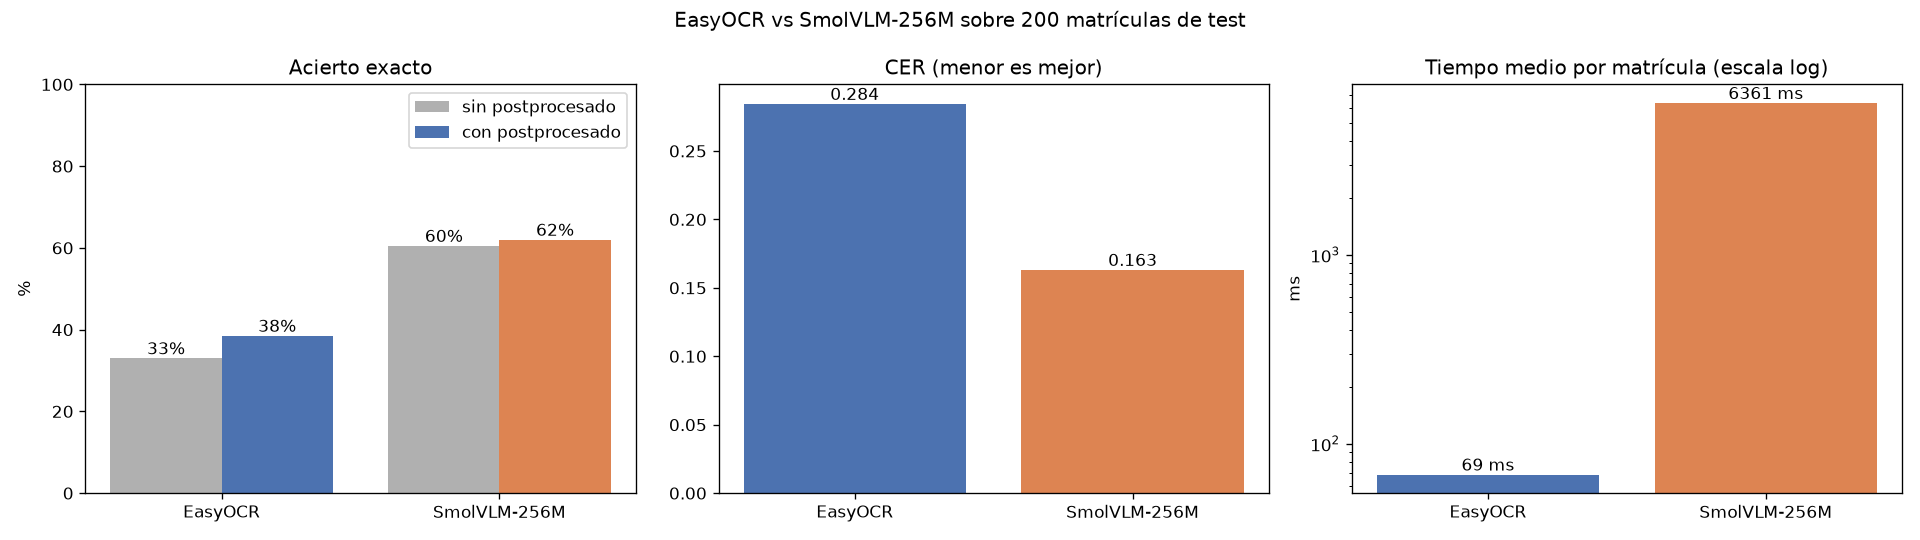

The file beside this chart, header and first rows:
modelo, real, crudo, normalizado, corregido, tiempo_s
EasyOCR, 0725CWX, 02CHA, 02CHA, 02CHA, 0.04205
EasyOCR, 5736KYN, 5736KYN, 5736KYN, 5736KYN, 0.0667
EasyOCR, 8439FCM, 8439FCM, 8439FCM, 8439FCM, 0.0485
EasyOCR, 8900NPL, , , , 0.129
EasyOCR, 9860CXF, 93600F, 93600F, 93600F, 0.07024
EasyOCR, 2334GFF, 2334GF0, 2334GF0, 2334GFD, 0.09194
EasyOCR, 1499MJS, DTH, DTH, DTH, 0.1529
EasyOCR, 5709HWY, 5709HWY, 5709HWY, 5709HWY, 0.0594
EasyOCR, 7632NPP, 7632NPP, 7632NPP, 7632NPP, 0.07062
EasyOCR, 0459GHG, 10459GHO, 10459GHO, 0459GHO, 0.0631
EasyOCR, 6782FNV, 6782FNV, 6782FNV, 6782FNV, 0.07169
EasyOCR, 6084KNK, 608LKNK, 608LKNK, 6081KNK, 0.05557
EasyOCR, 1411NGW, 1L11NGV, 1L11NGV, 1111NGV, 0.04347
EasyOCR, 2039DHR, 2039DHR, 2039DHR, 2039DHR, 0.04403
EasyOCR, 9182LCK, , , , 0.05964
EasyOCR, 6145MBZ, 61L5MBZ, 61L5MBZ, 6115MBZ, 0.06663
EasyOCR, 2478JLK, 278JLK, 278JLK, 278JLK, 0.03838
EasyOCR, 9064CMR, , , , 0.06531
EasyOCR, 9879KBC, 987081, 987081, 987081, 0.05771
EasyOCR, 7757JZZ, 7757JZZ, 7757JZZ, 7757JZZ, 0.05641
EasyOCR, 9464LXZ, OSL, OSL, OSL, 0.05168
EasyOCR, 9778CHH, 19778CHH, 19778CHH, 1977BCH, 0.04411
EasyOCR, 3763FRN, 7781057, 7781057, 7781DST, 0.04653
EasyOCR, 9435HHJ, 9435HHJ, 9435HHJ, 9435HHJ, 0.05514
EasyOCR, 6547GYS, 65276YS, 65276YS, 6527GYS, 0.05448
EasyOCR, 2320GNY, 232GX, 232GX, 232GX, 0.06013
EasyOCR, 5579MPD, 6579W01, 6579W01, 6579WDJ, 0.07789
EasyOCR, GC3599CG, IGC3599C6, IGC3599C6, IGC3599C6, 0.04782
EasyOCR, 3582LBF, 3582LBF, 3582LBF, 3582LBF, 0.05297
EasyOCR, 4265HVN, 4265HW, 4265HW, 4265HW, 0.04813
EasyOCR, 9338DJH, 9338DJH, 9338DJH, 9338DJH, 0.06682
EasyOCR, 0352CZF, 0352CZF, 0352CZF, 0352CZF, 0.04915
EasyOCR, 2478JLK, 2478JLK, 2478JLK, 2478JLK, 0.03822
EasyOCR, 7456MVF, Z561, Z561, Z561, 0.04343
EasyOCR, 0395KSS, 0395KSS, 0395KSS, 0395KSS, 0.0356
EasyOCR, 5442JLZ, 522212, 522212, 522212, 0.04883
EasyOCR, 2980GZV, 12960621, 12960621, 1296DGZ, 0.03439
EasyOCR, 9535BPW, 935B, 935B, 935B, 0.1244
EasyOCR, 9196HGD, I9196HGD, I9196HGD, 1919GHG, 0.03927
EasyOCR, 4013GKD, 4013CKD, 4013CKD, 4013CKD, 0.05295
EasyOCR, 4982FLF, L982F4, L982F4, L982F4, 0.06355
EasyOCR, 7391KFJ, E7391KFJ, E7391KFJ, 7391KFJ, 0.2486
EasyOCR, 6669JVL, 6689JVL, 6689JVL, 6689JVL, 0.05497
EasyOCR, 0347NHC, 0347NHC, 0347NHC, 0347NHC, 0.05943
EasyOCR, 9535FDV, 9535FV, 9535FV, 9535FV, 0.04536
EasyOCR, 5649NGR, S, S, S, 0.06728
EasyOCR, 2128HKP, 2128HKPE, 2128HKPE, 2128HKP, 0.07357
EasyOCR, 1003KPL, 1003KPL, 1003KPL, 1003KPL, 0.05539
EasyOCR, 4081GPR, L081GPR, L081GPR, 1081GPR, 0.067
EasyOCR, 5528HBF, 5528HBF, 5528HBF, 5528HBF, 0.1048
EasyOCR, 0239KYZ, 0239856KYZTVTCLEVV, 0239856KYZTVTCLEVV, 0239BSG, 0.3277
EasyOCR, 3454LBC, 3L5LLBC, 3L5LLBC, 3151LBC, 0.04004
EasyOCR, 9611CNX, 9611CNX, 9611CNX, 9611CNX, 0.04196
EasyOCR, 3416HFH, 3416HFHMOTORTTOTI977920701, 3416HFHMOTORTTOTI977920701, 3416HFH, 0.3109
EasyOCR, 7959LDT, ONQ, ONQ, ONQ, 0.06109
EasyOCR, 8140NNX, 81L0NNX, 81L0NNX, 8110NNX, 0.04365
EasyOCR, 3032KFC, 03032FC, 03032FC, 0303ZFC, 0.06056
EasyOCR, 4558DGK, , , , 0.02202
EasyOCR, GC0649BY, GCO649BY, GCO649BY, GCO649BY, 0.08721
EasyOCR, 3825DFR, 5DER, 5DER, 5DER, 0.05656
... 340 more rows
